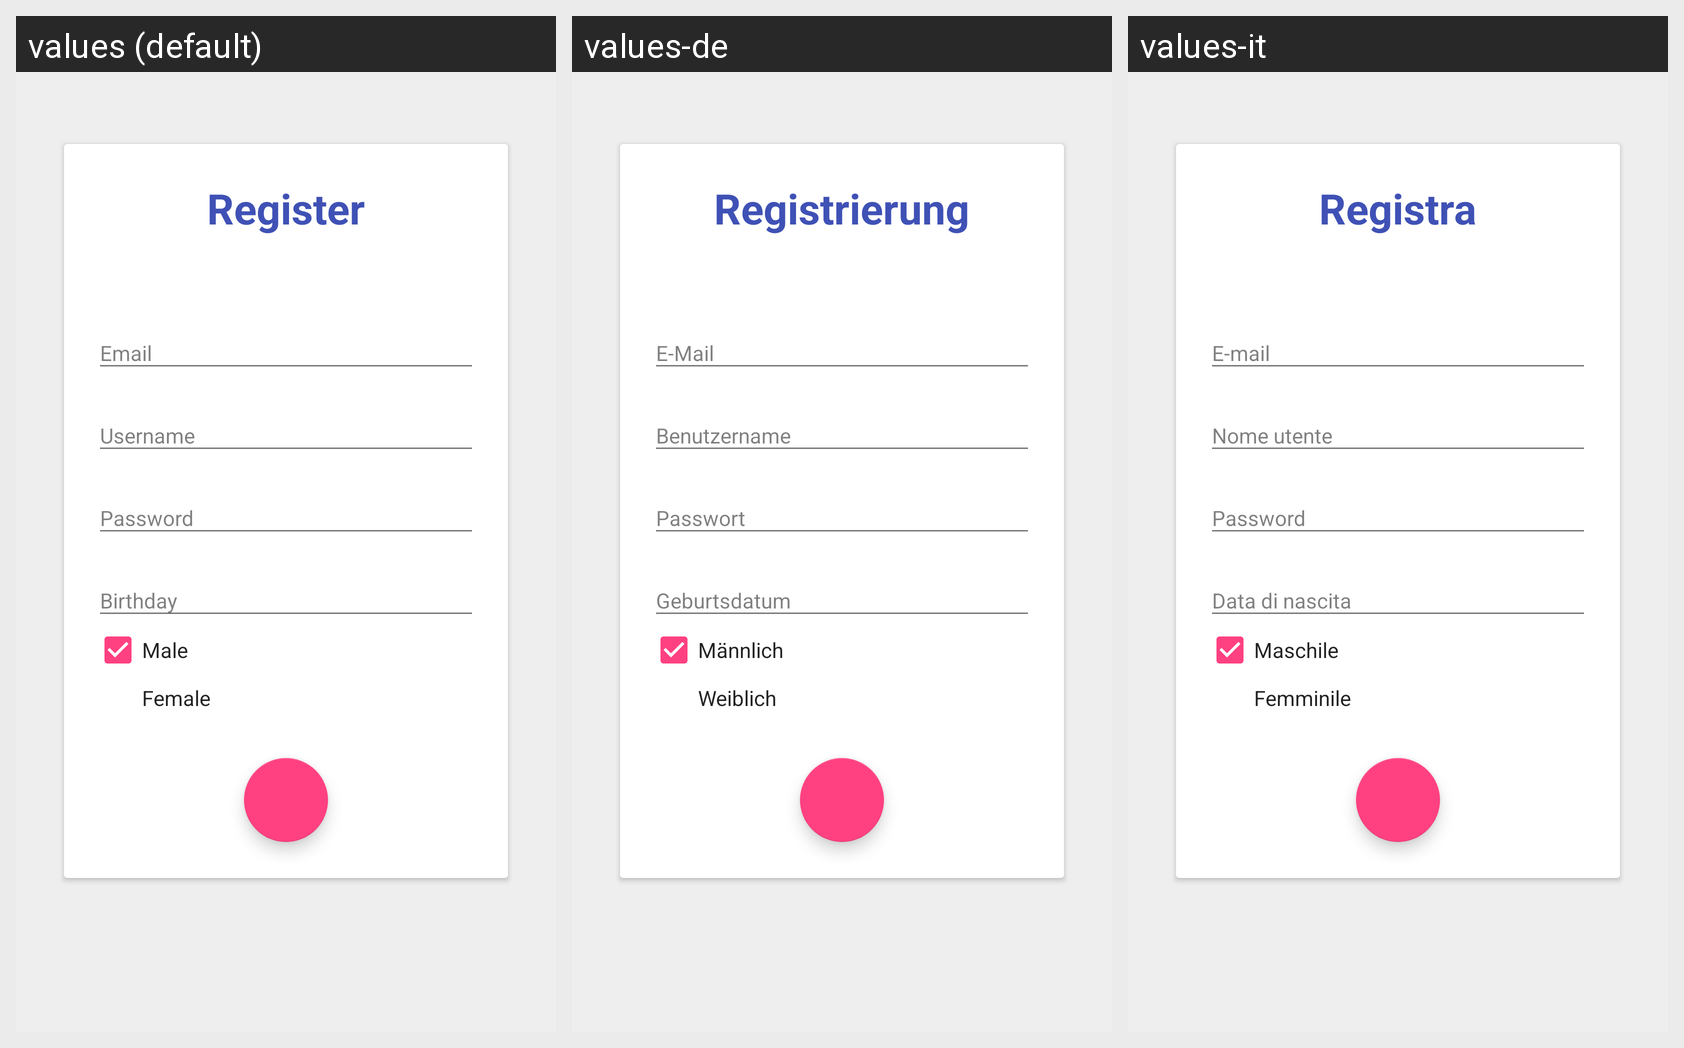

The same Android screen rendered under several of its app's locales, left to right. List the strings drawn on it with the default value and each locale's translation.
Android screen res/layout/activity_register.xml rendered under 3 locales, left to right: values (default), values-de, values-it. Device: Nexus 5 (rendered at 1080×1920; each locale shown at half size, 540×960, under a caption strip naming it); theme AppTheme.EcoPoints.Register.
Strings drawn on this screen, with the default value and each locale's value (text and hints the layout hard-codes, and strings that could not be matched under every locale, appear in the picture but are not listed):

register_title
  values: Register
  values-de: Registrierung
  values-it: Registra

register_email
  values: Email
  values-de: E-Mail
  values-it: E-mail

register_username
  values: Username
  values-de: Benutzername
  values-it: Nome utente

register_password
  values: Password
  values-de: Passwort
  values-it: Password

register_form_male
  values: Male
  values-de: Männlich
  values-it: Maschile

register_form_female
  values: Female
  values-de: Weiblich
  values-it: Femminile
